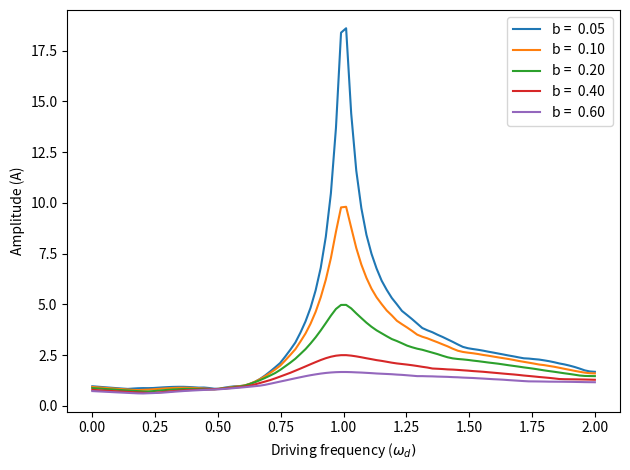

Write Python code to recreate this figure.
import numpy as np
import matplotlib.pyplot as plt
from scipy import integrate

# Driven, damped harmonic oscillator function
def driven_pendulum(t, y, b, omega0, omega_d, A):
    x, v = y
    dxdt = v
    dvdt = -b * v - (omega0 ** 2) * x + A * np.sin(omega_d * t)
    return [dxdt, dvdt]

def double_loop(y0, t0, tf, n):
    """
    The code in this function needs to be extracted and incorporated into existing code
    """
    # define an iterable (e.g. a list, numpy array) of damping coefficients
    # (put in your 5 different values of b here where 0 < b < 1):
    damping_coefficients = [0.05, 0.1, 0.2, 0.4, 0.6]

    # define your resonant frequency
    omega = 1

    # define the driving frequencies over which your inner loop will iterate
    # I recommend using a numpy linspace.
    # Consider: why am I defining this outside the loop?  Is that OK
    driving_frequencies = np.linspace(0, omega*2, 100)


    # creates an array of the time steps
    t = np.linspace(t0, tf, n)  # Points at which output will be evaluated

    # First (outer) loop through Damping coefficients
    for b in damping_coefficients:
        amplitudes = [] # Clear list to store amplitudes needs to be done for each b

        # Second (inner) loop through driving freq. define earlier!
        for omegad in driving_frequencies:
            # Define the anonymous function, including the changing omegad
            lfun = lambda t, y, : driven_pendulum(t, y, b, omega, omegad, A)

            # Call the solver for this definition of lfun
            result = integrate.solve_ivp(fun=lfun,
                                         t_span=(0, tf),
                                         y0=y0,
                                         method="RK45",
                                         t_eval=t)
            # Store result of this run in variables t, x, v
            t = result.t
            v, x = result.y
            amplitudes.append((max(x)-min(x))/2)  # Find peak to peak amplitude
            # End of inner loop, continue with next omegad

        # Out of the inner loop
        # Save plot of amplitudes
        
        plt.xlabel('Driving frequency ($\omega_d)$')
        plt.ylabel('Amplitude (A)')

        plt.plot(driving_frequencies, amplitudes, label='b =  {:.2f} '.format(b))
        plt.legend()  # Make the plot labels visible
        

        plt.tight_layout()

 
x0 = 0  
v0 = 1 
y0 = [x0, v0] 
t0 = 0   

b = 0.01   
omega0 = 1  
A = 1     
tf = 50*np.pi    

n = 1001

double_loop(y0, t0, tf, n)
#plt.savefig('R8.svg', bbox_inches='tight')